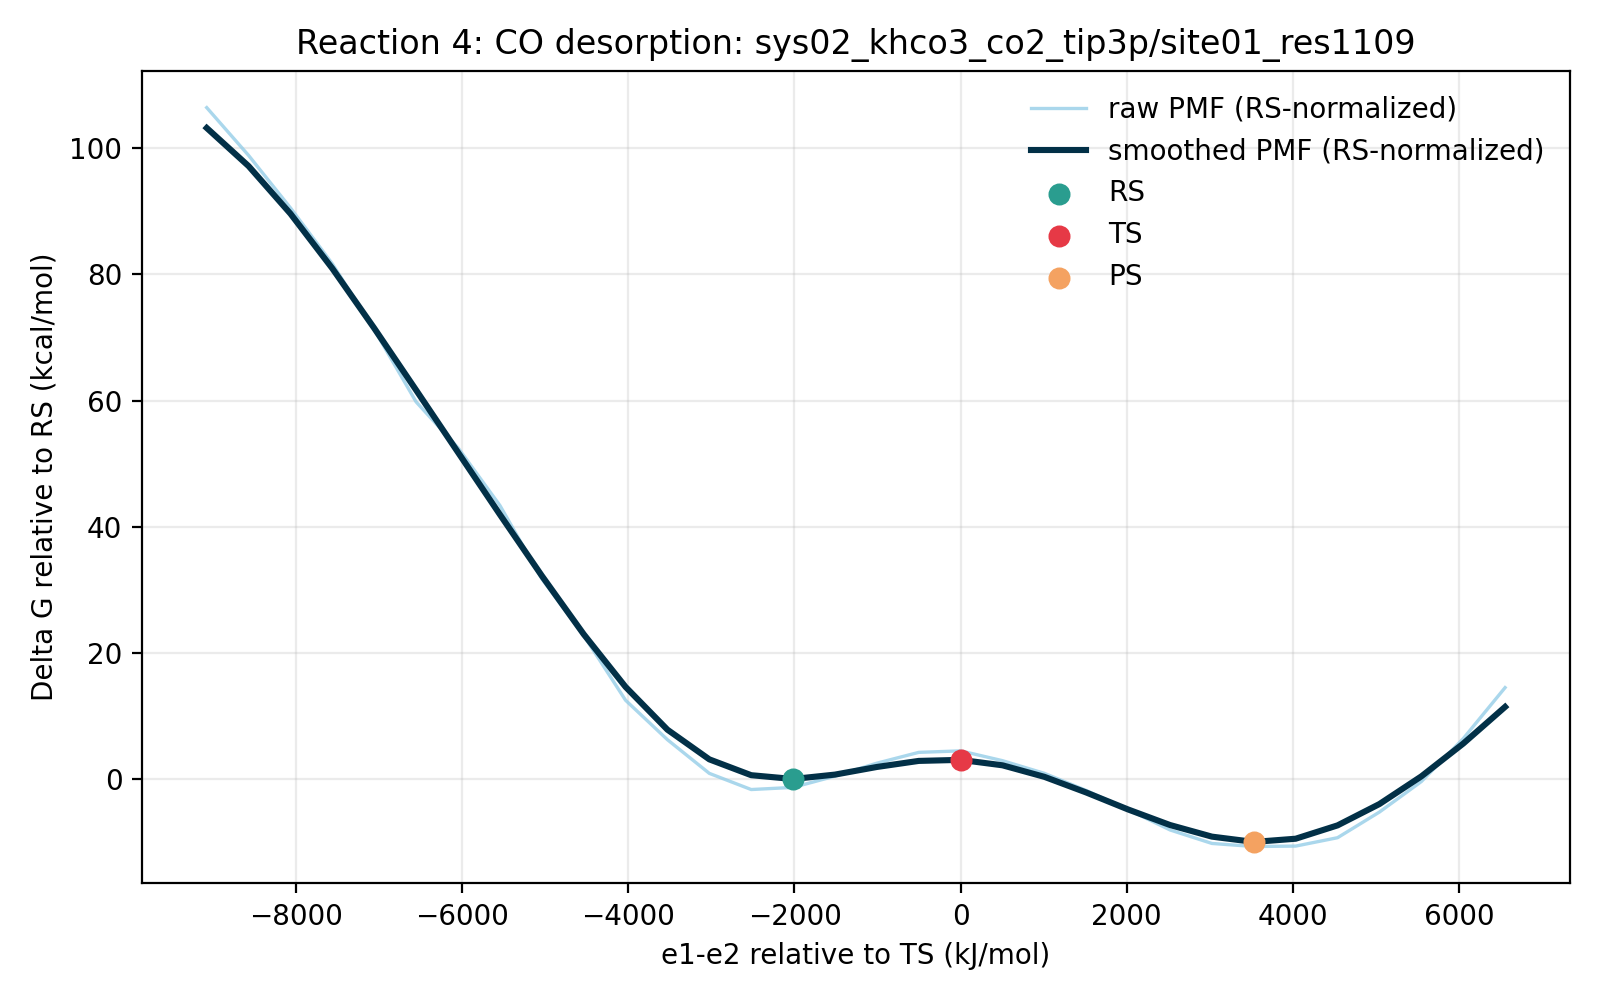

The file beside this chart, header and first rows:
e1_minus_e2_kj_mol, e1_minus_e2_centered_kj_mol, raw_pmf_kj_mol, smoothed_pmf_kj_mol, raw_pmf_rs_normalized_kj_mol, smoothed_pmf_rs_normalized_kj_mol, raw_pmf_kcal_mol, smoothed_pmf_kcal_mol, raw_pmf_rs_normalized_kcal_mol, smoothed_pmf_rs_normalized_kcal_mol, rs_reference_y_kj_mol, coordinate_origin_kj_mol
-8735, -9076, 451, 437.5, 445.4, 431.9, 107.8, 104.6, 106.5, 103.2, 5.576, 341.3
-8231, -8572, 419.3, 412.2, 413.7, 406.6, 100.2, 98.52, 98.88, 97.19, 5.576, 341.3
-7726, -8068, 384.5, 380.6, 378.9, 375, 91.89, 90.97, 90.56, 89.64, 5.576, 341.3
-7222, -7563, 347.4, 344.3, 341.8, 338.7, 83.02, 82.28, 81.69, 80.95, 5.576, 341.3
-6718, -7059, 303.7, 304.6, 298.1, 299, 72.58, 72.81, 71.24, 71.47, 5.576, 341.3
-6214, -6555, 255.7, 263.6, 250.2, 258, 61.12, 63, 59.79, 61.66, 5.576, 341.3
-5709, -6051, 225.3, 222.3, 219.7, 216.7, 53.85, 53.13, 52.52, 51.79, 5.576, 341.3
-5205, -5547, 187.1, 181, 181.5, 175.5, 44.71, 43.27, 43.38, 41.94, 5.576, 341.3
-4701, -5042, 138.4, 140.5, 132.9, 134.9, 33.09, 33.57, 31.75, 32.24, 5.576, 341.3
-4197, -4538, 100.9, 101.7, 95.29, 96.09, 24.11, 24.3, 22.77, 22.97, 5.576, 341.3
-3693, -4034, 57.83, 66.69, 52.25, 61.11, 13.82, 15.94, 12.49, 14.61, 5.576, 341.3
-3188, -3530, 31.65, 38.3, 26.07, 32.72, 7.564, 9.154, 6.231, 7.821, 5.576, 341.3
-2684, -3025, 9.31, 18.61, 3.734, 13.04, 2.225, 4.449, 0.8925, 3.116, 5.576, 341.3
-2180, -2521, -1.417, 8.099, -6.993, 2.522, -0.3387, 1.936, -1.671, 0.6029, 5.576, 341.3
-1676, -2017, 0.0, 5.576, -5.576, 0.0, 0.0, 1.333, -1.333, 0.0, 5.576, 341.3
-1171, -1513, 7.466, 8.493, 1.889, 2.916, 1.784, 2.03, 0.4516, 0.697, 5.576, 341.3
-667.2, -1008, 16.07, 13.55, 10.49, 7.977, 3.84, 3.239, 2.508, 1.907, 5.576, 341.3
-162.9, -504.2, 23.24, 17.58, 17.66, 12, 5.554, 4.201, 4.221, 2.868, 5.576, 341.3
341.3, 0.0, 24.24, 18.27, 18.66, 12.7, 5.793, 4.367, 4.46, 3.034, 5.576, 341.3
845.5, 504.2, 17.73, 14.66, 12.15, 9.085, 4.237, 3.504, 2.905, 2.171, 5.576, 341.3
1350, 1008, 9.336, 7.013, 3.76, 1.436, 2.231, 1.676, 0.8987, 0.3433, 5.576, 341.3
1854, 1513, -2.032, -3.381, -7.608, -8.958, -0.4856, -0.8082, -1.818, -2.141, 5.576, 341.3
2358, 2017, -14.74, -14.65, -20.32, -20.23, -3.523, -3.502, -4.856, -4.834, 5.576, 341.3
2862, 2521, -28.22, -24.96, -33.8, -30.53, -6.745, -5.965, -8.078, -7.298, 5.576, 341.3
3367, 3025, -37.18, -32.66, -42.76, -38.24, -8.887, -7.806, -10.22, -9.139, 5.576, 341.3
3871, 3530, -39.21, -36.18, -44.79, -41.75, -9.371, -8.646, -10.7, -9.979, 5.576, 341.3
4375, 4034, -38.94, -34.05, -44.52, -39.62, -9.307, -8.137, -10.64, -9.47, 5.576, 341.3
4879, 4538, -33.37, -25.2, -38.95, -30.77, -7.977, -6.022, -9.309, -7.355, 5.576, 341.3
5384, 5042, -16.36, -11.03, -21.94, -16.61, -3.911, -2.637, -5.243, -3.97, 5.576, 341.3
5888, 5547, 3.86, 7.314, -1.716, 1.737, 0.9226, 1.748, -0.4102, 0.4152, 5.576, 341.3
6392, 6051, 32.36, 29.06, 26.78, 23.48, 7.733, 6.945, 6.4, 5.613, 5.576, 341.3
6896, 6555, 66.21, 53.42, 60.63, 47.84, 15.82, 12.77, 14.49, 11.43, 5.576, 341.3
